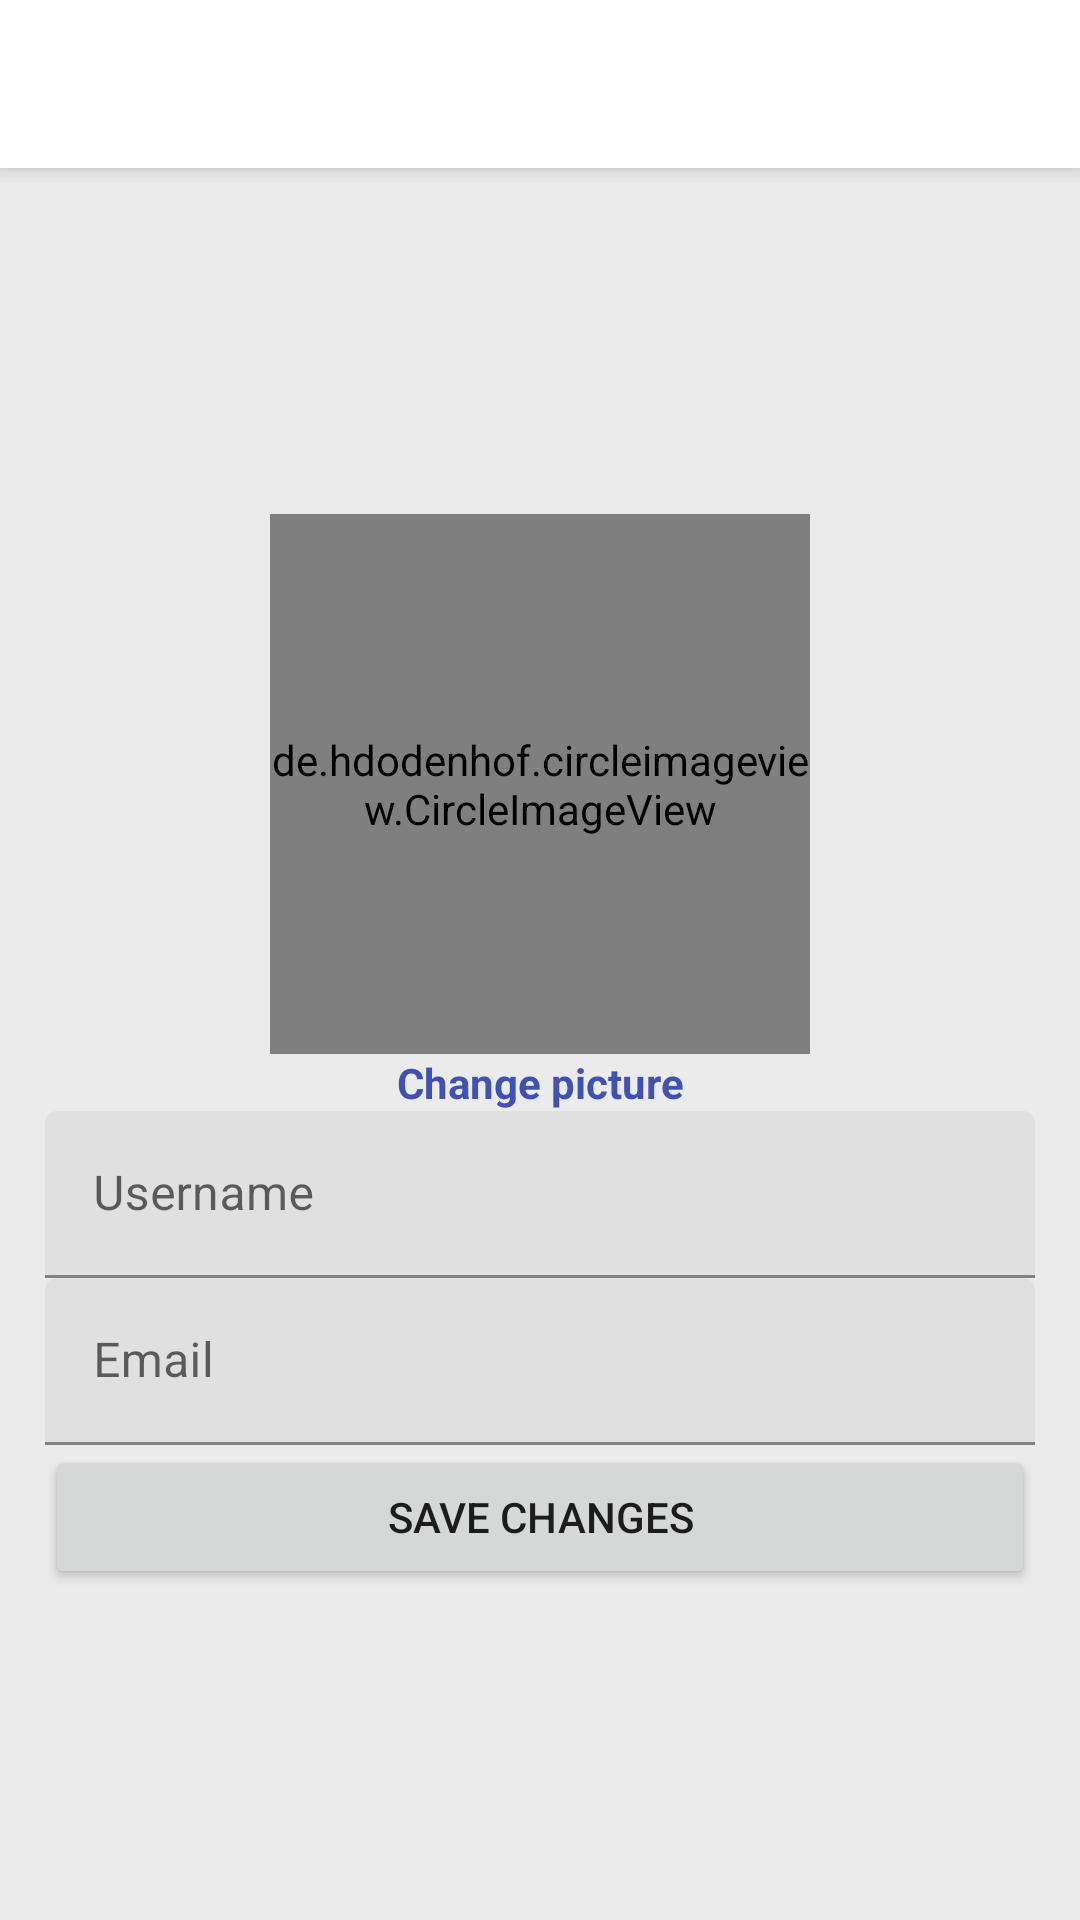

Produce the Android XML layout that renders to this screen, including the resource entries it uses.
<!-- AndroidManifest.xml: application theme Theme.Instagram -->
<!-- res/layout/activity_edit_profile.xml -->
<?xml version="1.0" encoding="utf-8"?>
<LinearLayout xmlns:android="http://schemas.android.com/apk/res/android"
    xmlns:app="http://schemas.android.com/apk/res-auto"
    xmlns:tools="http://schemas.android.com/tools"
    android:layout_width="match_parent"
    android:layout_height="match_parent"
    android:orientation="vertical"
    tools:context=".EditProfileActivity">

    <include layout="@layout/toolbar" />

    <LinearLayout
        android:layout_width="match_parent"
        android:layout_height="match_parent"
        android:gravity="center"
        android:orientation="vertical"
        android:padding="15dp">

        <de.hdodenhof.circleimageview.CircleImageView
            android:id="@+id/imageEditarPerfil"
            android:layout_width="180dp"
            android:layout_height="180dp"
            android:src="@drawable/avatar" />

        <TextView
            android:id="@+id/textAlterarFoto"
            android:layout_width="match_parent"
            android:layout_height="wrap_content"
            android:text="@string/change_picture"
            android:textAlignment="center"
            android:textColor="@color/azulEscuro"
            android:textStyle="bold" />

        <com.google.android.material.textfield.TextInputLayout
            android:layout_width="match_parent"
            android:layout_height="wrap_content">

            <com.google.android.material.textfield.TextInputEditText
                android:id="@+id/editNomePerfil"
                android:layout_width="match_parent"
                android:layout_height="wrap_content"
                android:drawableLeft="@drawable/ic_profile_black_24dp"
                android:drawableTint="@android:color/darker_gray"
                android:hint="@string/username" />
        </com.google.android.material.textfield.TextInputLayout>

        <com.google.android.material.textfield.TextInputLayout
            android:layout_width="match_parent"
            android:layout_height="wrap_content">

            <com.google.android.material.textfield.TextInputEditText
                android:id="@+id/editEmailPerfil"
                android:layout_width="match_parent"
                android:layout_height="wrap_content"
                android:drawableLeft="@drawable/ic_email_black_24dp"
                android:drawableTint="@android:color/darker_gray"
                android:hint="@string/email" />
        </com.google.android.material.textfield.TextInputLayout>

        <Button
            android:id="@+id/buttonSalvarAlteracoes"
            android:layout_width="match_parent"
            android:layout_height="wrap_content"
            android:text="@string/save_changes" />

    </LinearLayout>

</LinearLayout>
<!-- res/layout/toolbar.xml (included above) -->
<?xml version="1.0" encoding="utf-8"?>
<FrameLayout xmlns:android="http://schemas.android.com/apk/res/android"
    android:layout_width="match_parent"
    android:layout_height="61dp">

    <androidx.appcompat.widget.Toolbar
        android:id="@+id/toolbarPrincipal"
        android:layout_width="match_parent"
        android:layout_height="wrap_content"
        android:background="@color/toolbar_fundo"
        android:elevation="5dp"
        android:minHeight="?attr/actionBarSize"
        android:theme="?attr/actionBarTheme" />
</FrameLayout>
<!-- resources referenced by this layout -->
<resources>
  <color name="azulEscuro">#3f51b5</color>
  <color name="toolbar_fundo">#FFFFFF</color>
  <string name="change_picture">Change picture</string>
  <string name="email">Email</string>
  <string name="save_changes">SAVE CHANGES</string>
  <string name="username">Username</string>
  <style name="Theme.Instagram" parent="Theme.MaterialComponents.DayNight.NoActionBar">
          
          <item name="colorPrimary">@color/purple_500</item>
          <item name="colorPrimaryVariant">@color/purple_700</item>
          <item name="colorOnPrimary">@color/white</item>
          
          <item name="colorSecondary">@color/white</item>
          <item name="colorSecondaryVariant">@color/teal_700</item>
          <item name="colorOnSecondary">@color/black</item>
          
          <item name="android:statusBarColor">?attr/colorPrimaryVariant</item>
          
          <item name="android:colorBackground">@color/cinza_medio</item>
      </style>
  <color name="purple_500">#462759</color>
  <color name="purple_700">#FF3700B3</color>
  <color name="white">#FFFFFFFF</color>
  <color name="teal_700">#FF018786</color>
  <color name="black">#FF000000</color>
  <color name="cinza_medio">#ebebeb</color>
</resources>
